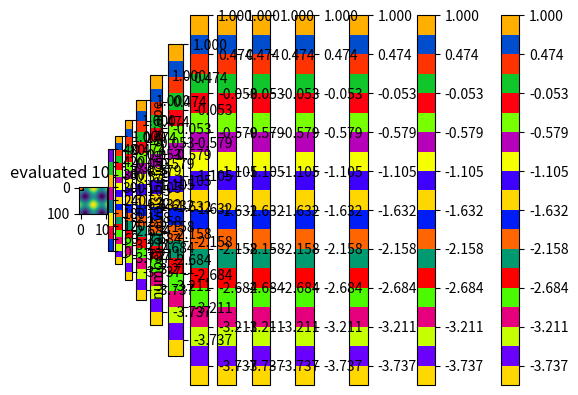

Write the Python code that produced this figure.
x = 358.45
y = x*24.21
print(y)



import numpy as np

x = 10.42
y = np.sin(x)
print(y)



x = np.array([  0. ,   0.1,   0.2,   0.3,   0.4,   0.5,   0.6,   0.7,   0.8,
         0.9,   1. ,   1.1,   1.2,   1.3,   1.4,   1.5,   1.6,   1.7,
         1.8,   1.9,   2. ,   2.1,   2.2,   2.3,   2.4,   2.5,   2.6,
         2.7,   2.8,   2.9,   3. ,   3.1,   3.2,   3.3,   3.4,   3.5,
         3.6,   3.7,   3.8,   3.9,   4. ,   4.1,   4.2,   4.3,   4.4,
         4.5,   4.6,   4.7,   4.8,   4.9,   5. ,   5.1,   5.2,   5.3,
         5.4,   5.5,   5.6,   5.7,   5.8,   5.9,   6. ,   6.1,   6.2,
         6.3])
print(x)

y = np.sin(x)
print(y)

import matplotlib.pyplot as plt
plt.plot(x,y)

x = np.linspace(-5.,5.,101) #make an array from -5. to 5. with 101 evenly spaced entries
y = np.sin(x)
plt.plot(x,y)

Z = np.array([[1.,0.,0.],[0.,1.,0.],[0.,0.,1.]])
print(Z)
print('Array shape:')
print(Z.shape)

plt.imshow(Z)

Z = np.array([[0,0,0],[0,0,0],[0,0,0]])
plt.imshow(Z)

xx = np.linspace(-5.,5.,101) #1D array of x-positions
yy = np.linspace(-5.,5.,101) #1D array of y-positions
XX,YY = np.meshgrid(xx,yy) #2D arrays of xy coordinates
print(XX)
print('2D grid shape:')
print(XX.shape)
plt.scatter(XX.flatten(),YY.flatten(),s=1,c='black',marker='.') #scatter plot of grid points, flatten is used to make the 2D arrays into 1D arrays to show the grid of points

Z = np.cos(XX) + np.sin(YY)
plt.imshow(Z)

xx = np.linspace(-5.,5.,101) #x-value range
yy = np.linspace(-5.,5,101) #y-value range
XX,YY = np.meshgrid(xx,yy) #make 2D arrays of x and y gridpoints
Z = np.sin(XX) + np.cos(YY) #evaluate functions on the 2D space
plt.contourf(XX,YY,Z,cmap=plt.cm.jet) #contour plot of a 2D function

x = 0. + 1.j #complex number has a real part plus imaginary part (j)
print(np.real(x*x))

xx = np.linspace(-2.,2.,101) #x-value range
yy = np.linspace(-2.,2,101) #y-value range
c = -.4 + 0.6j
XX,YY = np.meshgrid(xx,yy) #make 2D arrays of x and y gridpoints
Z = XX+YY*1.j #evaluate functions on the 2D space
Z = Z*Z+c
levels=np.linspace(-4,1,20)
plt.contourf(XX,YY,np.abs(Z),cmap=plt.cm.prism,levels=levels) #we look at the absolute value of z to combine the real and complex parts

xx = np.linspace(-2,2,101) #x-value range
yy = np.linspace(-2,2,101) #y-value range
XX,YY = np.meshgrid(xx,yy) #2d grid of points
c = -0.4 + .6j
Z = XX + YY*1.j
levels=np.linspace(-4,1,20)
for i in range(12):
    Z = Z*Z + c #evaluate function on the 2D space
    Z[np.abs(Z) > 2] = np.nan #numbers that get too big "escape" so we ignore them by making them NAN (not a number)
    plt.contourf(XX,YY,np.abs(Z),cmap=plt.cm.prism,levels=levels)
    plt.colorbar()
    plt.title('evaluated '+str(i+1)+' times')
    plt.pause(.1)

npix = 200 #linear number of points to evaluate function
xmin = -2. #xmin,xmax,ymin,ymax are the min/max values specifying the 2D grid
xmax = 2.
ymin = -2.
ymax = 2.
xx = np.linspace(xmin,xmax,npix) #x-value range
yy = np.linspace(ymin,ymax,npix) #y-value range
XX,YY = np.meshgrid(xx,yy) #2d grid of points
c = -0.4 + .6j # some other cool ones: 0.+0.8j, -0.7269 + 0.1889j
maxevals = 1000 # number of times to evaluate the function 
Z = XX + YY*1.j
ZN = np.zeros(XX.shape)
for i in range(maxevals):
    Z = Z*Z + c #evaluate function on the 2D space. Can try other functions, like Z = np.sin(Z)+c, may require new grid min/max
    ZN[np.abs(Z) > 2] = i #Now we are going to count how may evaluations it takes to exceed 2
    Z[np.abs(Z) > 2] = np.nan #numbers that get too big "escape" so we ignore them by making them NAN (not a number)

plt.contourf(XX,YY,ZN,cmap=plt.cm.prism)
cbar=plt.colorbar()
cbar.set_label('number of evals before escape')
plt.title('evaluated '+str(i+1)+' times')

